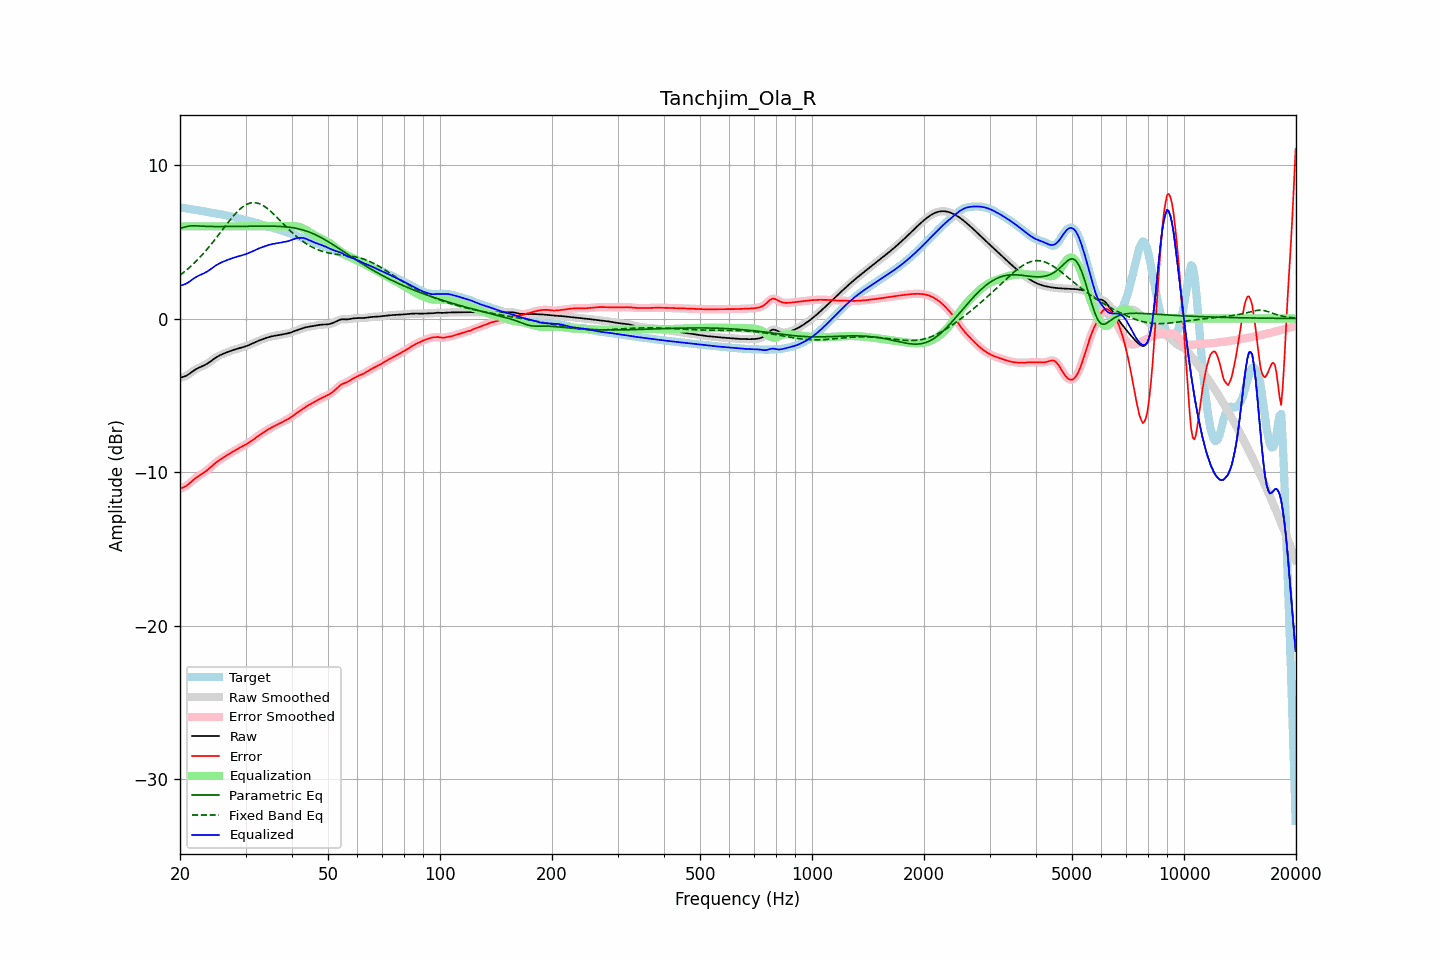

The data file committed next to this chart (first rows):
frequency, raw, error, smoothed, error_smoothed, equalization, parametric_eq, fixed_band_eq, equalized_raw, equalized_smoothed, target
20.00, -3.86, -11.09, -3.85, -11.08, 6.00, 5.86, 2.82, 2.14, 2.15, 7.23
20.20, -3.83, -11.05, -3.84, -11.05, 6.00, 5.89, 2.90, 2.17, 2.16, 7.22
20.40, -3.80, -11.00, -3.81, -11.01, 6.00, 5.93, 2.98, 2.20, 2.19, 7.20
20.61, -3.77, -10.96, -3.77, -10.95, 6.00, 5.96, 3.07, 2.23, 2.23, 7.19
20.81, -3.72, -10.89, -3.72, -10.89, 6.00, 5.99, 3.15, 2.28, 2.28, 7.17
21.02, -3.66, -10.81, -3.66, -10.81, 6.00, 6.01, 3.24, 2.34, 2.34, 7.15
21.23, -3.59, -10.73, -3.59, -10.73, 6.00, 6.02, 3.33, 2.41, 2.41, 7.14
21.44, -3.51, -10.63, -3.51, -10.63, 6.00, 6.03, 3.43, 2.49, 2.49, 7.12
21.66, -3.44, -10.54, -3.44, -10.54, 6.00, 6.04, 3.53, 2.56, 2.56, 7.10
21.87, -3.36, -10.45, -3.37, -10.45, 6.00, 6.04, 3.63, 2.64, 2.63, 7.09
22.09, -3.30, -10.37, -3.30, -10.37, 6.00, 6.03, 3.73, 2.70, 2.70, 7.07
22.31, -3.24, -10.30, -3.24, -10.30, 6.00, 6.03, 3.84, 2.76, 2.76, 7.06
22.54, -3.19, -10.23, -3.19, -10.23, 6.00, 6.02, 3.95, 2.81, 2.81, 7.04
22.76, -3.14, -10.16, -3.14, -10.16, 6.00, 6.02, 4.06, 2.86, 2.86, 7.02
22.99, -3.10, -10.10, -3.10, -10.10, 6.00, 6.01, 4.17, 2.90, 2.90, 7.00
23.22, -3.05, -10.03, -3.05, -10.03, 6.00, 6.01, 4.29, 2.95, 2.95, 6.98
23.45, -2.99, -9.95, -2.99, -9.95, 6.00, 6.00, 4.41, 3.01, 3.01, 6.96
23.69, -2.93, -9.87, -2.93, -9.87, 6.00, 6.00, 4.53, 3.07, 3.07, 6.93
23.92, -2.86, -9.78, -2.86, -9.78, 6.00, 5.99, 4.66, 3.14, 3.14, 6.91
24.16, -2.79, -9.69, -2.79, -9.69, 6.00, 5.99, 4.78, 3.21, 3.21, 6.90
24.40, -2.72, -9.60, -2.72, -9.60, 6.00, 5.99, 4.91, 3.28, 3.28, 6.88
24.65, -2.64, -9.50, -2.64, -9.51, 6.00, 5.99, 5.05, 3.36, 3.36, 6.87
24.89, -2.57, -9.42, -2.57, -9.42, 6.00, 5.99, 5.18, 3.43, 3.43, 6.85
25.14, -2.50, -9.33, -2.50, -9.33, 6.00, 5.99, 5.31, 3.50, 3.50, 6.83
25.39, -2.44, -9.26, -2.44, -9.26, 6.00, 5.99, 5.45, 3.56, 3.56, 6.82
25.65, -2.39, -9.18, -2.39, -9.18, 6.00, 5.99, 5.59, 3.61, 3.61, 6.80
25.91, -2.34, -9.11, -2.34, -9.11, 6.00, 5.99, 5.72, 3.66, 3.66, 6.78
26.16, -2.29, -9.05, -2.29, -9.05, 6.00, 5.99, 5.86, 3.71, 3.71, 6.75
26.43, -2.25, -8.98, -2.25, -8.98, 6.00, 5.99, 6.00, 3.75, 3.75, 6.73
26.69, -2.21, -8.92, -2.21, -8.92, 6.00, 5.99, 6.13, 3.79, 3.79, 6.71
26.96, -2.17, -8.86, -2.17, -8.85, 6.00, 5.99, 6.27, 3.83, 3.83, 6.69
27.23, -2.13, -8.79, -2.13, -8.79, 6.00, 5.99, 6.40, 3.87, 3.87, 6.66
27.50, -2.09, -8.73, -2.09, -8.73, 6.00, 6.00, 6.53, 3.91, 3.91, 6.64
27.77, -2.05, -8.67, -2.05, -8.67, 6.00, 6.00, 6.65, 3.95, 3.95, 6.61
28.05, -2.02, -8.61, -2.02, -8.61, 6.00, 6.00, 6.77, 3.98, 3.98, 6.58
28.33, -1.99, -8.54, -1.99, -8.54, 6.00, 6.00, 6.88, 4.01, 4.01, 6.55
28.62, -1.96, -8.48, -1.96, -8.48, 6.00, 6.00, 6.99, 4.04, 4.04, 6.52
28.90, -1.93, -8.43, -1.93, -8.43, 6.00, 6.00, 7.09, 4.07, 4.07, 6.50
29.19, -1.90, -8.37, -1.90, -8.37, 6.00, 6.00, 7.19, 4.10, 4.10, 6.47
29.48, -1.87, -8.31, -1.87, -8.31, 6.00, 6.00, 7.27, 4.13, 4.13, 6.44
29.78, -1.84, -8.26, -1.84, -8.26, 6.00, 6.00, 7.34, 4.16, 4.16, 6.42
30.08, -1.80, -8.20, -1.80, -8.20, 6.00, 6.01, 7.40, 4.20, 4.20, 6.40
30.38, -1.77, -8.14, -1.77, -8.14, 6.00, 6.01, 7.46, 4.23, 4.23, 6.38
30.68, -1.72, -8.08, -1.72, -8.07, 6.00, 6.01, 7.49, 4.28, 4.28, 6.35
30.99, -1.68, -8.00, -1.68, -8.00, 6.00, 6.01, 7.53, 4.32, 4.32, 6.33
31.30, -1.63, -7.93, -1.63, -7.93, 6.00, 6.01, 7.54, 4.37, 4.37, 6.30
31.61, -1.58, -7.85, -1.58, -7.85, 6.00, 6.01, 7.55, 4.42, 4.42, 6.27
31.93, -1.53, -7.77, -1.53, -7.77, 6.00, 6.01, 7.54, 4.47, 4.47, 6.24
32.24, -1.49, -7.70, -1.49, -7.70, 6.00, 6.01, 7.52, 4.51, 4.51, 6.21
32.57, -1.44, -7.62, -1.44, -7.62, 6.00, 6.01, 7.49, 4.56, 4.56, 6.18
32.89, -1.40, -7.55, -1.40, -7.55, 6.00, 6.01, 7.45, 4.60, 4.60, 6.15
33.22, -1.36, -7.48, -1.36, -7.48, 6.00, 6.01, 7.40, 4.64, 4.64, 6.12
33.55, -1.32, -7.41, -1.32, -7.41, 6.00, 6.01, 7.34, 4.68, 4.68, 6.09
33.89, -1.29, -7.34, -1.29, -7.34, 6.00, 6.02, 7.27, 4.71, 4.71, 6.06
34.23, -1.25, -7.28, -1.25, -7.28, 6.00, 6.01, 7.19, 4.75, 4.75, 6.03
34.57, -1.22, -7.21, -1.22, -7.21, 6.00, 6.01, 7.11, 4.78, 4.78, 6.00
34.92, -1.19, -7.15, -1.19, -7.15, 6.00, 6.01, 7.02, 4.81, 4.81, 5.96
35.27, -1.16, -7.10, -1.16, -7.10, 6.00, 6.01, 6.92, 4.84, 4.84, 5.93
35.62, -1.14, -7.04, -1.14, -7.04, 6.00, 6.01, 6.82, 4.86, 4.86, 5.90
35.97, -1.12, -6.99, -1.12, -6.99, 6.00, 6.01, 6.72, 4.88, 4.88, 5.87
... 635 more rows
